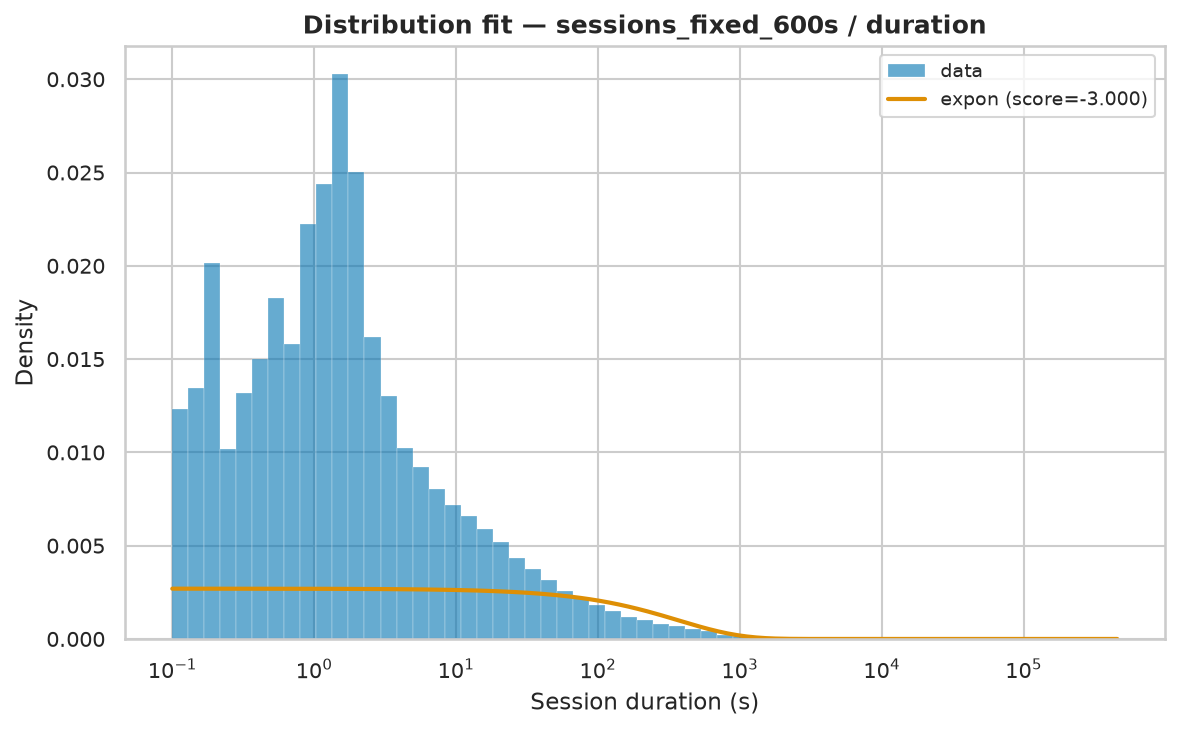

Data behind this chart, as committed beside it:
name	score	bootstrap_score	bootstrap_pass	loc	scale	arg
expon	-3	0.0	False	0.001	370.9	()
lognorm	-3	0.0	False	-0.7782	107.7	(np.float64(1.9098695304580229),)
fisk	-3	0.0	False	0.001	124.7	(np.float64(0.8470000726957851),)
pareto	-3	0.0	False	-197.6	197.6	(np.float64(1.3299263460661865),)
lomax	-3	0.0	False	0.001	197.6	(np.float64(1.3299266821473354),)
genpareto	-3	0.0	False	0.001	148.5	(np.float64(0.7491639263293839),)
weibull_min	-1.824	0.0	False	0.001	1.248	(np.float64(0.1515487600940798),)
gamma	-0.1895	0.0		0.001	4.278	(np.float64(2.0936824851708786e-06),)
